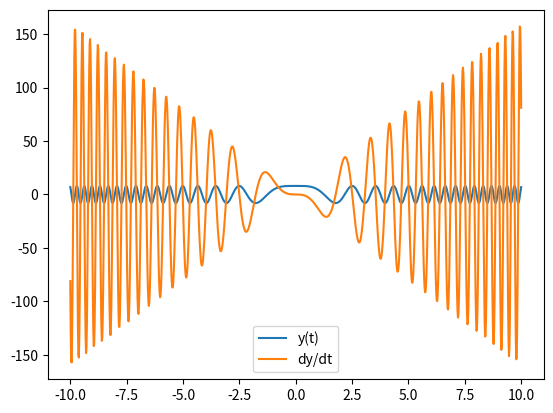

Python code for this plot:
import numpy as np
import matplotlib.pyplot as plt

t = np.linspace(-10, 10, 1000)
y = 8 * np.cos(t**2)
dy_dt = -16 * t * np.sin(t**2)

plt.figure()
plt.plot(t, y, label='y(t)')
plt.plot(t, dy_dt, label='dy/dt')
plt.legend()
plt.show()
